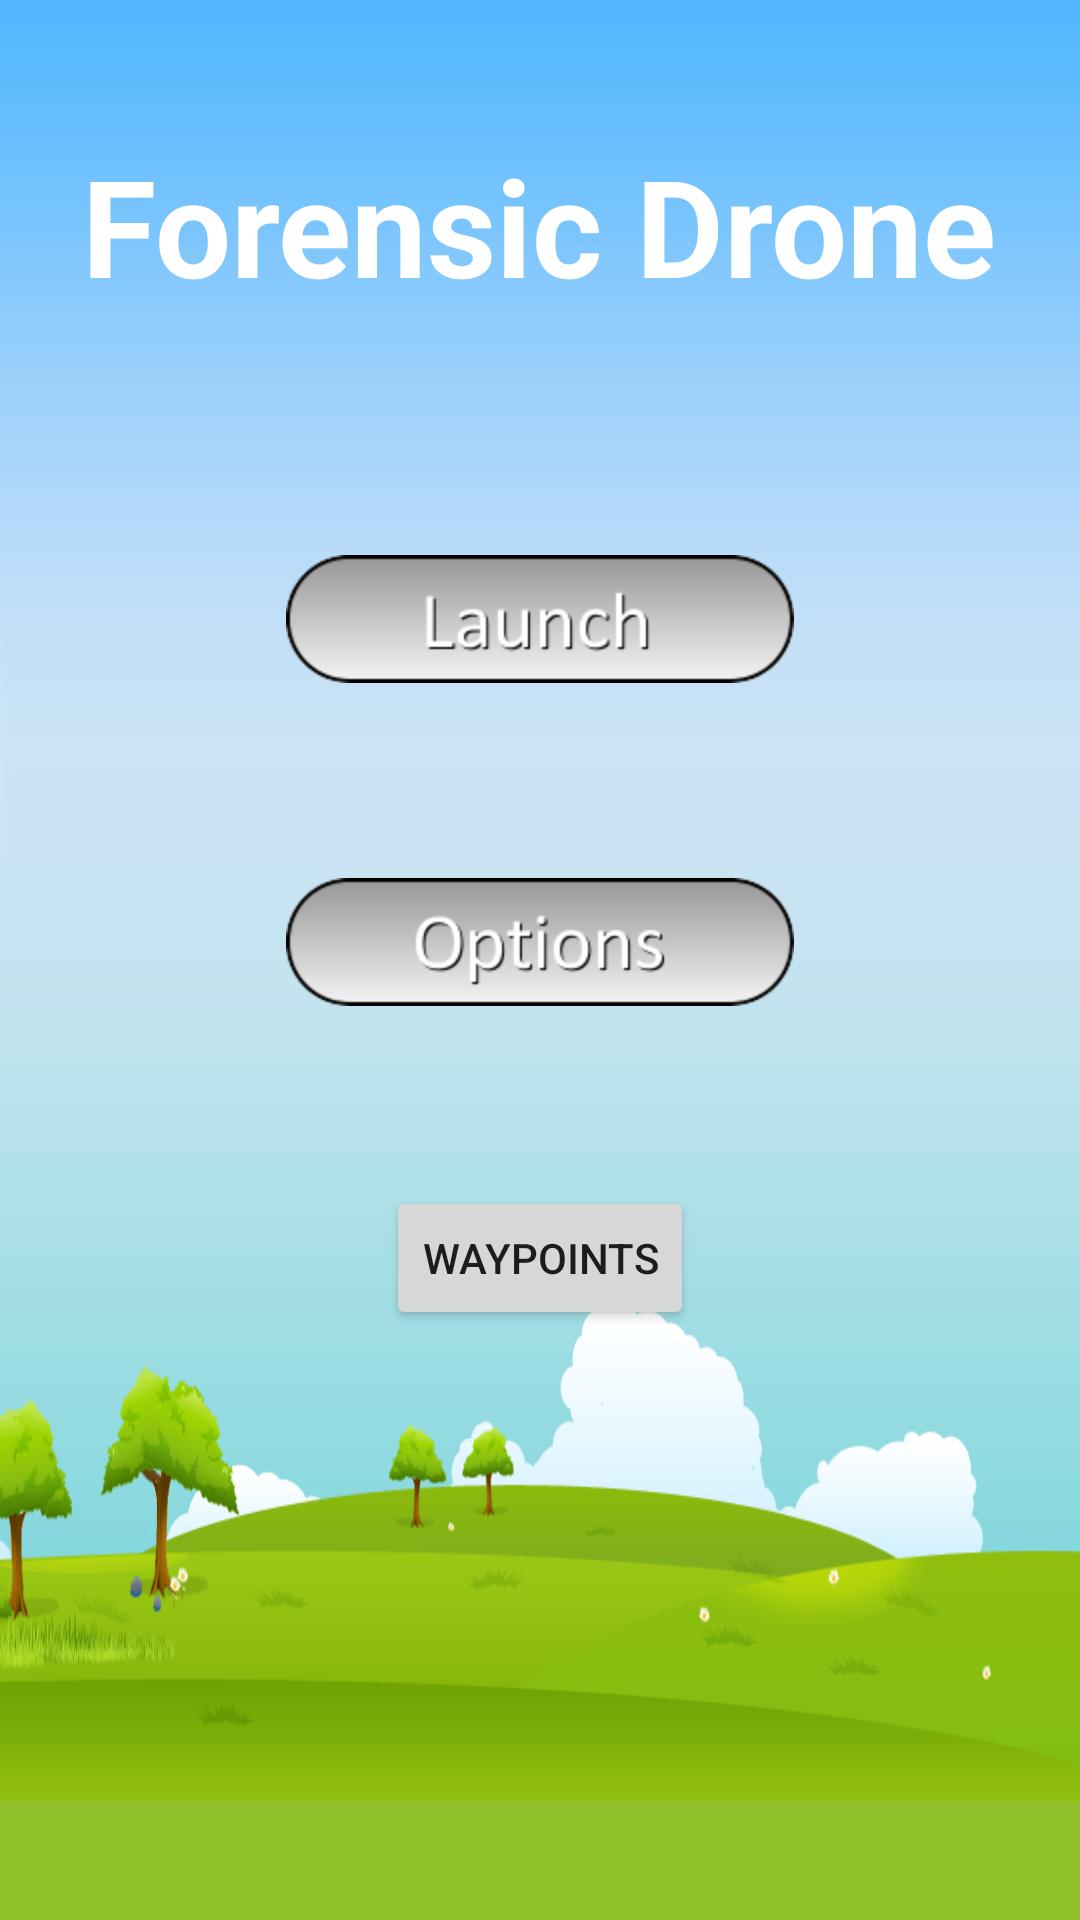

Layout XML and referenced resources for this Android screen:
<!-- AndroidManifest.xml: application theme AppTheme -->
<!-- res/layout/activity_main.xml -->
<?xml version="1.0" encoding="utf-8"?>
<LinearLayout xmlns:android="http://schemas.android.com/apk/res/android"
    android:orientation="vertical"
    android:layout_width="match_parent" android:layout_height="match_parent"
    android:background="@mipmap/clouds">

    

    <LinearLayout
        android:orientation="vertical"
        android:layout_width="match_parent"
        android:layout_height="wrap_content"
        android:id="@+id/Title"
        android:layout_marginTop="45dp">

        <TextView
            android:layout_width="wrap_content"
            android:layout_height="wrap_content"
            android:textAppearance="?android:attr/textAppearanceLarge"
            android:text="Forensic Drone"
            android:id="@+id/TitleText"
            android:textSize="45dp"
            android:layout_gravity="center_horizontal"
            android:textStyle="bold"
            android:textColor="#ffffff"
            android:textColorHint="#000000" />


    </LinearLayout>

    <LinearLayout
        android:id="@+id/launch"
        android:orientation="vertical"
        android:layout_width="match_parent"
        android:layout_height="wrap_content"
        android:layout_marginTop="80dp"
        android:layout_marginBottom="5dp">

        <ImageButton
            android:src="@drawable/launchclick"
            android:background="#0000"
            android:layout_width="wrap_content"
            android:layout_height="wrap_content"
            android:text="New Launch"
            android:id="@+id/Launch"
            android:layout_gravity="center_horizontal" />

    </LinearLayout>

    
    <LinearLayout
        android:id="@+id/lowerResults"
        android:orientation="vertical"
        android:layout_width="match_parent"
        android:layout_height="wrap_content"
        android:layout_marginTop="60dp">

        <ImageButton
            android:src="@drawable/optionclick"
            android:background="#0000"
            android:layout_width="wrap_content"
            android:layout_height="wrap_content"
            android:text="Practice"
            android:id="@+id/Options"
            android:layout_gravity="center_horizontal" />
    </LinearLayout>

    <Button
        android:layout_width="wrap_content"
        android:layout_height="wrap_content"
        android:text="WayPoints"
        android:id="@+id/btn_wayPoints"
        android:layout_gravity="center_horizontal"
        android:layout_marginTop="60dp" />
</LinearLayout>
<!-- resources referenced by this layout -->
<resources>
  <!-- drawable launchclick (drawable) -->
  <?xml version="1.0" encoding="utf-8"?>
  <selector xmlns:android="http://schemas.android.com/apk/res/android">
      <item android:drawable="@drawable/launchpressed"
          android:state_pressed="true"/>
  
      <item android:drawable="@drawable/launch"/>
  </selector>
  <!-- drawable optionclick (drawable) -->
  <?xml version="1.0" encoding="utf-8"?>
  <selector xmlns:android="http://schemas.android.com/apk/res/android">
      <item android:drawable="@drawable/optionspressed"
          android:state_pressed="true"/>
  
      <item android:drawable="@drawable/options"/>
  </selector>
  <!-- mipmap clouds: png bitmap (mipmap-hdpi, 81342 bytes) -->
  <style name="AppTheme" parent="Theme.AppCompat.Light.DarkActionBar">
          
          <item name="colorPrimary">@color/colorPrimary</item>
          <item name="colorPrimaryDark">@color/colorPrimaryDark</item>
          <item name="colorAccent">@color/colorAccent</item>
      </style>
  <!-- drawable launchpressed: png bitmap (drawable-hdpi, 6033 bytes) -->
  <!-- drawable launch: png bitmap (drawable-hdpi, 5610 bytes) -->
  <!-- drawable optionspressed: png bitmap (drawable-hdpi, 7564 bytes) -->
  <!-- drawable options: png bitmap (drawable-hdpi, 7138 bytes) -->
  <!-- not gathered from this repository: default colours our renderer supplied (Android Studio template values) -->
  <color name="colorPrimary">#FF6200EE</color>
  <color name="colorPrimaryDark">#FF3700B3</color>
  <color name="colorAccent">#FF03DAC5</color>
</resources>
